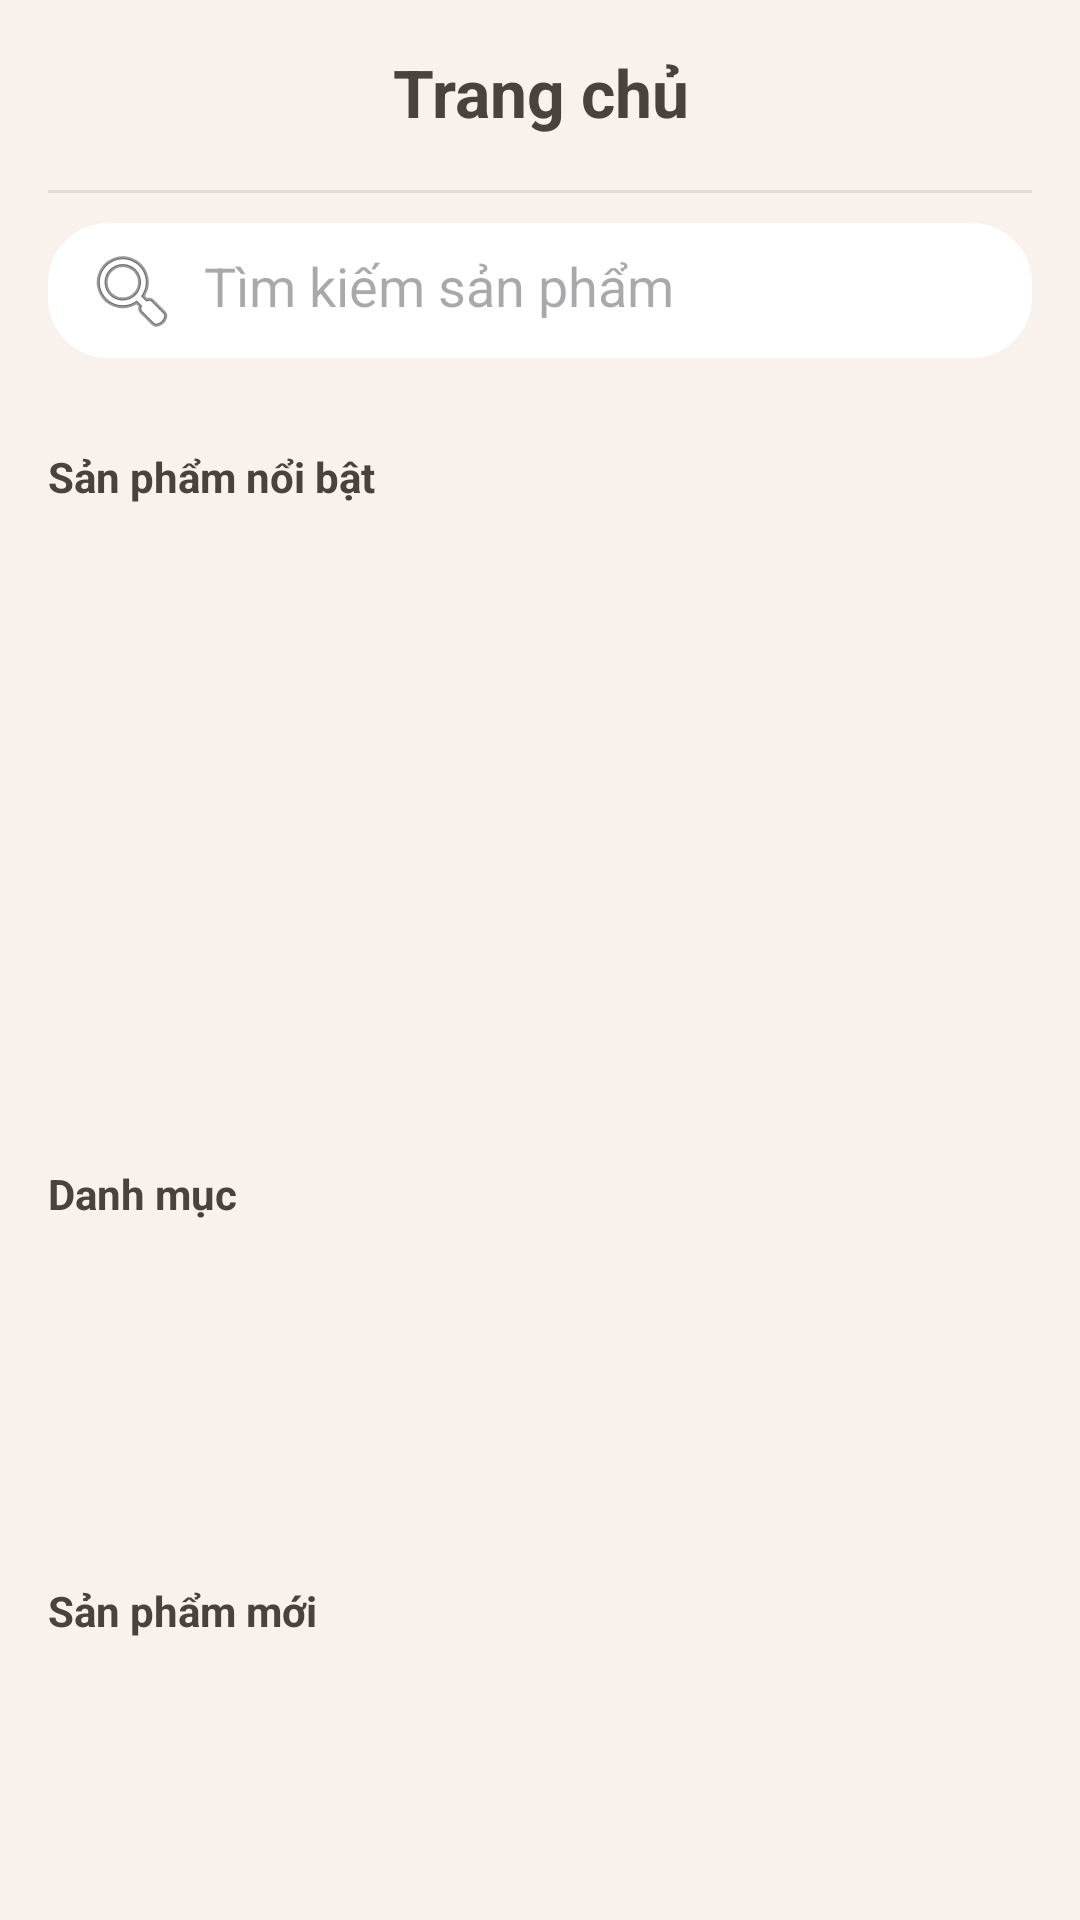

Write the Android layout XML for this screen, with the resource values it uses.
<!-- AndroidManifest.xml: application theme Theme.GiaoDichNongSan -->
<!-- res/layout/fragment_trangchu.xml -->
<?xml version="1.0" encoding="utf-8"?>
<ScrollView xmlns:android="http://schemas.android.com/apk/res/android"
    android:layout_width="match_parent"
    android:layout_height="match_parent"
    android:background="#F8F1EC">

    <LinearLayout
        android:layout_width="match_parent"
        android:layout_height="wrap_content"
        android:orientation="vertical"
        android:padding="16dp">

        <TextView
            android:layout_width="match_parent"
            android:layout_height="wrap_content"
            android:text="Trang chủ"
            android:textSize="22sp"
            android:textStyle="bold"
            android:textAlignment="center"
            android:textColor="#4A423D"
            android:layout_marginBottom="12dp"/>
        <View
            android:layout_width="match_parent"
            android:layout_height="1dp"
            android:background="#DDDDDD"
            android:layout_marginTop="6dp"
            android:layout_marginBottom="10dp"/>

        <EditText
            android:id="@+id/edtSearch"
            android:layout_width="match_parent"
            android:layout_height="45dp"
            android:hint="Tìm kiếm sản phẩm"
            android:padding="12dp"
            android:layout_marginBottom="10dp"
            android:background="@drawable/bg_search"
            android:drawableStart="@android:drawable/ic_menu_search"
            android:drawablePadding="8dp"/>

        <TextView
            android:layout_width="match_parent"
            android:layout_height="wrap_content"
            android:text="Sản phẩm nổi bật"
            android:textStyle="bold"
            android:textColor="#4A423D"
            android:layout_marginTop="20dp"/>

        <androidx.recyclerview.widget.RecyclerView
            android:id="@+id/rvNoiBat"
            android:layout_width="match_parent"
            android:layout_height="200dp"
            android:layout_marginTop="10dp"/>

        <TextView
            android:layout_width="match_parent"
            android:layout_height="wrap_content"
            android:text="Danh mục"
            android:textStyle="bold"
            android:textColor="#4A423D"
            android:layout_marginTop="10dp"/>

        <androidx.recyclerview.widget.RecyclerView
            android:id="@+id/rvDanhMuc"
            android:layout_width="match_parent"
            android:layout_height="110dp"
            android:layout_marginTop="5dp"
            android:clipToPadding="false"/>

        <TextView
            android:layout_width="match_parent"
            android:layout_height="wrap_content"
            android:text="Sản phẩm mới"
            android:textStyle="bold"
            android:textColor="#4A423D"
            android:layout_marginTop="5dp"/>

        <androidx.recyclerview.widget.RecyclerView
            android:id="@+id/rvSanPhamMoi"
            android:layout_width="match_parent"
            android:layout_height="wrap_content"
            android:layout_marginTop="10dp"/>

    </LinearLayout>

</ScrollView>
<!-- resources referenced by this layout -->
<resources>
  <!-- drawable bg_search (drawable) -->
  <shape xmlns:android="http://schemas.android.com/apk/res/android">
      <solid android:color="#FFFF"/>
      <corners android:radius="20dp"/>
  </shape>
  <style name="Theme.GiaoDichNongSan" parent="Base.Theme.GiaoDichNongSan" />
  <style name="Base.Theme.GiaoDichNongSan" parent="Theme.Material3.DayNight.NoActionBar">
          
          
      </style>
</resources>
